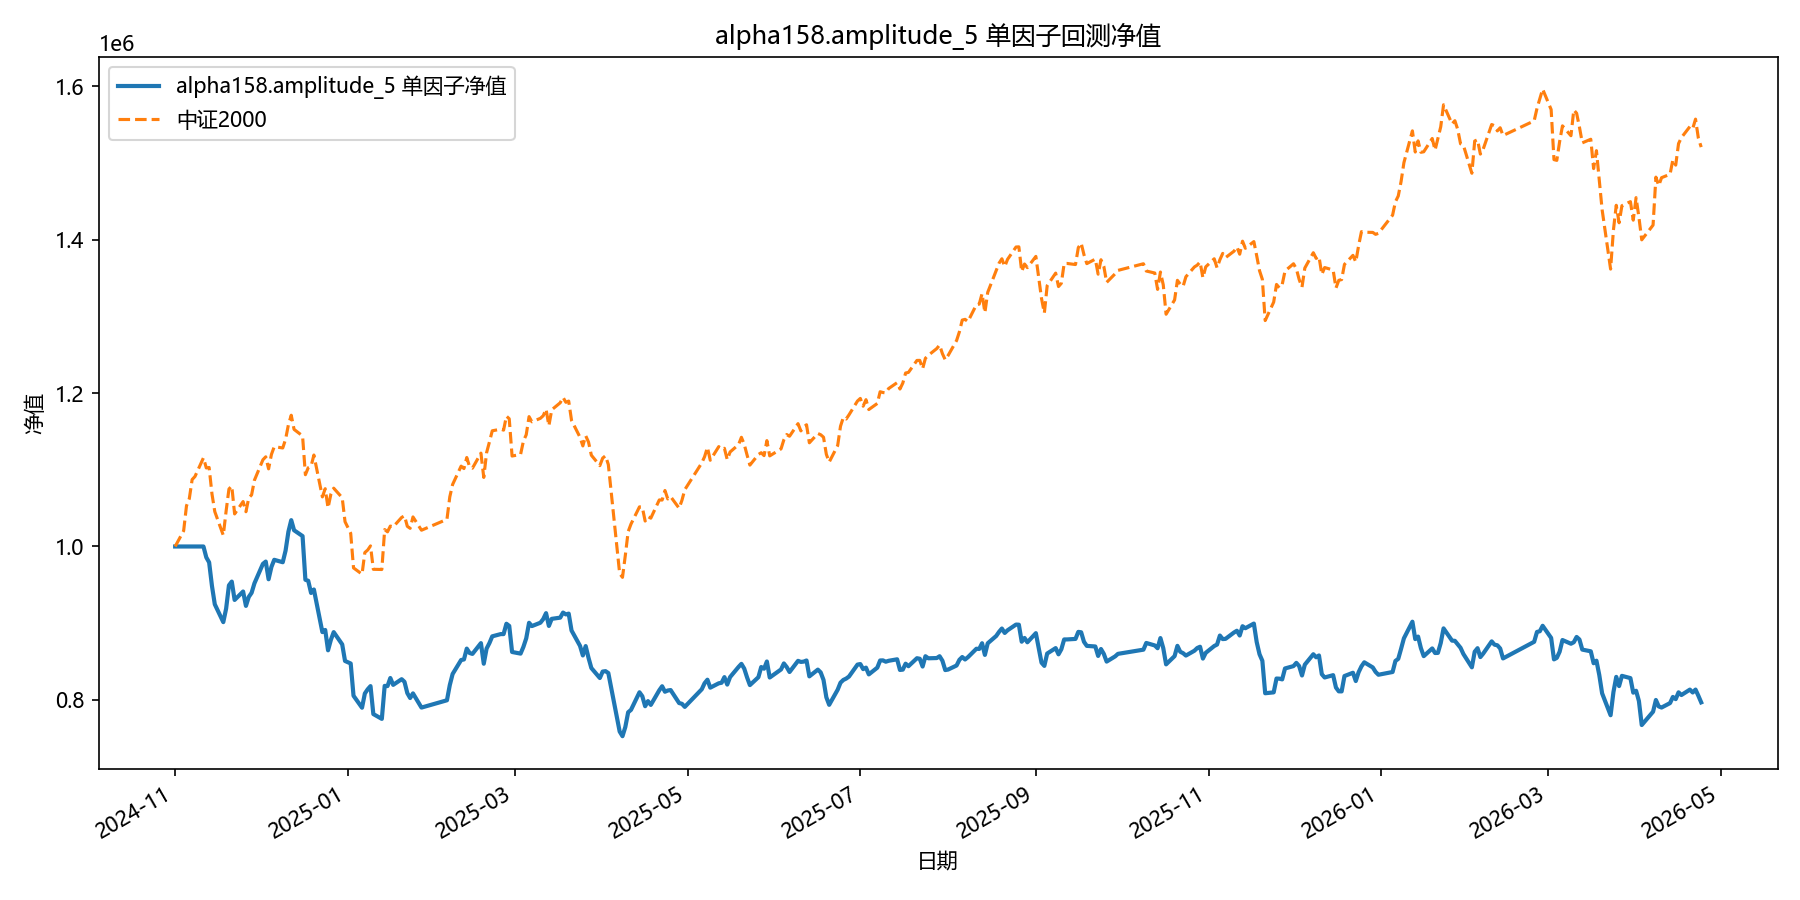

The table this chart was drawn from, first rows:
date, equity
2024-11-01, 1000000
2024-11-04, 1000000
2024-11-05, 1000000
2024-11-06, 1000000
2024-11-07, 1000000
2024-11-08, 1000000
2024-11-11, 1000000
2024-11-12, 985789
2024-11-13, 979286
2024-11-14, 948524
2024-11-15, 924628
2024-11-18, 901385
2024-11-19, 918980
2024-11-20, 949396
2024-11-21, 954236
2024-11-22, 930326
2024-11-25, 941313
2024-11-26, 922544
2024-11-27, 934238
2024-11-28, 939612
2024-11-29, 951978
2024-12-02, 977366
2024-12-03, 980320
2024-12-04, 957301
2024-12-05, 973348
2024-12-06, 982638
2024-12-09, 979477
2024-12-10, 994622
2024-12-11, 1019274
2024-12-12, 1034360
2024-12-13, 1021175
2024-12-16, 1013565
2024-12-17, 956609
2024-12-18, 955305
2024-12-19, 939436
2024-12-20, 943927
2024-12-23, 888355
2024-12-24, 891164
2024-12-25, 864682
2024-12-26, 878296
2024-12-27, 888340
2024-12-30, 872371
2024-12-31, 850752
2025-01-02, 847442
2025-01-03, 805412
2025-01-06, 789810
2025-01-07, 808368
2025-01-08, 813807
2025-01-09, 817977
2025-01-10, 781536
2025-01-13, 775237
2025-01-14, 818268
2025-01-15, 818005
2025-01-16, 828536
2025-01-17, 819591
2025-01-20, 827023
2025-01-21, 823572
2025-01-22, 808850
2025-01-23, 802456
2025-01-24, 808475
... 299 more rows
